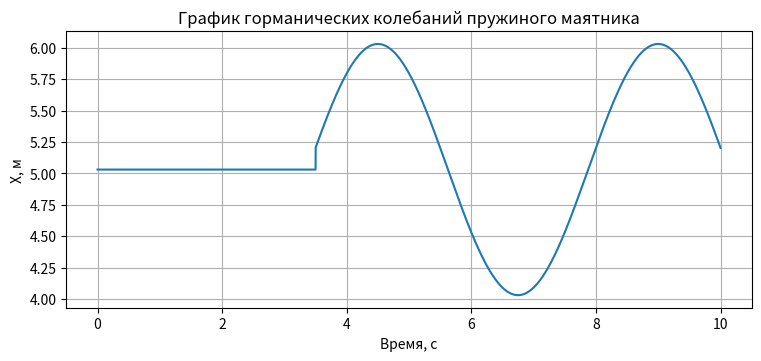

Write Python code to recreate this figure.
# [redacted]
# [redacted]
import numpy as np
from numpy import cos
from numpy import pi as π
import matplotlib.pyplot as plt

'''
Имеется груз, подвешанный на упругой пружине.
на него действует сила тяжести и сила упругости.
В начальный момент времени тело покоиться.
Используя numpy описать повидение системы до, после и в момент нарушения равновесия.
Считать, что пружина абсолютно упругая, сопротивление воздуха не учитовать.
'''

xm = 1 #Амплитуда
g = 9.81  #Ускарение свободного подения, м/с
m = 0.5  #Масса материальной точки, кг
k = 0.9751 #Коэффициент упругости пружины
φ0 = 0  #Начальная Фаза
t_distroy = 3.5  #Момент времени нарушения равновесия
x0 = m*g/k   #Точка пакоя
ω = (k/m)**0.5   #Круговая частота

fx = lambda t, A = xm, w0 =ω, fi0 = φ0: A * cos(w0*t + fi0)

start_time = 0
end_time = 10
dt = 0.001
time = list(np.arange(start_time, end_time, dt))
mas_x = []
for t in time:
    if t < (start_time + t_distroy):
        mas_x.append(x0)
    else:
        mas_x.append(x0 + fx(t))

fg, ax = plt.subplots(figsize=(7.5, 3.5), layout='constrained')
ax.plot(time, mas_x, label=f'x')
ax.set_xlabel('Время, с')
ax.set_ylabel('X, м')
ax.set_title("График горманических колебаний пружиного маятника")
ax.grid()

plt.show()
